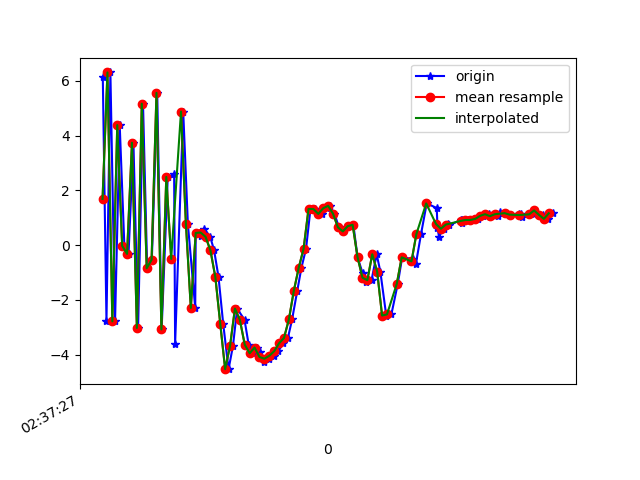

The data file committed next to this chart (first rows):
1617849447341, 545090891989562, 6.146471, 0.9847541, 5.4642544
1617849447356, 545090911220332, -2.774, -1.064, -3.155
1617849447372, 545090930451102, 6.312, 0.5712, 1.057
1617849447391, 545090949681872, -2.785, -0.7145, 2.206
1617849447410, 545090968912642, 4.387, 0.6498, -5.093
1617849447429, 545090988143412, -0.02459, 0.1971, 7.666
1617849447446, 545091007374182, -0.3193, 0.2079, -8.249
1617849447466, 545091026604952, 3.743, 1.207, 7.169
1617849447485, 545091045835722, -3.027, -0.6565, -3.047
1617849447505, 545091065066492, 5.169, 0.8449, -2.113
1617849447522, 545091084297262, -0.8447, 0.333, 7.256
1617849447541, 545091103528032, -0.5358, 0.09726, -8.226
1617849447563, 545091122758802, 5.565, 1.298, 5.332
1617849447581, 545091141989572, -3.081, -0.5866, 1.045
1617849447606, 545091161220342, 2.493, 0.3795, -6.259
1617849447632, 545091180451112, 2.598, 0.8938, 7.991
1617849447636, 545091199681882, -3.605, -0.4626, -3.802
1617849447669, 545091218912652, 4.882, 0.8996, -3.317
1617849447688, 545091238143422, 0.7728, 0.1377, 8.267
1617849447718, 545091257374192, -2.295, -0.5972, -4.286
1617849447720, 545091276604962, 0.4469, 0.2899, -2.265
1617849447741, 545091295835732, 0.3221, 0.09661, -0.6131
1617849447755, 545091315066502, 0.6008, 0.5831, 0.27
1617849447779, 545091334297272, 0.3062, 1.116, 0.9673
1617849447795, 545091353528042, -0.1898, 2.032, 2.741
1617849447813, 545091372758812, -1.164, 3.97, 4.729
1617849447832, 545091391989582, -2.869, 6.142, 4.802
1617849447854, 545091411220352, -4.532, 5.961, 6.29
1617849447872, 545091430451122, -3.677, 4.053, 8.736
1617849447889, 545091449681892, -2.318, 2.733, 9.332
1617849447919, 545091468912662, -2.729, 1.603, 7.897
1617849447936, 545091488143432, -3.636, 0.319, 5.886
1617849447952, 545091507374202, -3.952, -0.9335, 4.351
1617849447968, 545091526604972, -3.743, -1.109, 2.853
1617849447982, 545091545835742, -3.913, -1.394, 2.113
1617849447999, 545091565066512, -4.258, -0.979, 1.088
1617849448019, 545091584413115, -4.151, 0.3518, -2.439
1617849448038, 545091603643885, -4.044, 1.49, -4.326
1617849448057, 545091622874655, -3.876, 1.661, -6.053
1617849448077, 545091642105425, -3.586, 1.563, -7.413
1617849448096, 545091661336195, -3.392, 2.292, -9.544
1617849448113, 545091680566965, -2.715, 3.249, -11.13
1617849448134, 545091699797735, -1.675, 3.775, -11.14
1617849448151, 545091719028505, -0.8312, 4.418, -10.39
1617849448170, 545091738259275, -0.1286, 4.742, -9.263
1617849448188, 545091757490045, 1.323, 4.686, -8.151
1617849448207, 545091776720815, 1.32, 4.494, -7.51
1617849448237, 545091795951585, 1.141, 4.244, -7.217
1617849448256, 545091815182355, 1.349, 3.939, -6.955
1617849448266, 545091834413125, 1.437, 3.265, -6.367
1617849448286, 545091853643895, 1.149, 2.457, -5.584
1617849448304, 545091872874665, 0.6504, 1.722, -4.515
1617849448321, 545091892105435, 0.5028, 1.044, -3.769
1617849448344, 545091911336205, 0.6945, 0.865, -4.363
1617849448363, 545091930566975, 0.7428, 0.6042, -4.312
1617849448380, 545091949797745, -0.4407, 0.5398, -5.25
1617849448401, 545091969028515, -1.034, 1.086, -2.421
1617849448416, 545091988259285, -1.344, 0.21, 0.137
1617849448437, 545092007490055, -1.282, 0.1094, -0.1449
1617849448458, 545092026720825, -0.3331, 0.9203, -1.456
1617849448473, 545092045951595, -0.9685, 1.538, 0.14
... 35 more rows
